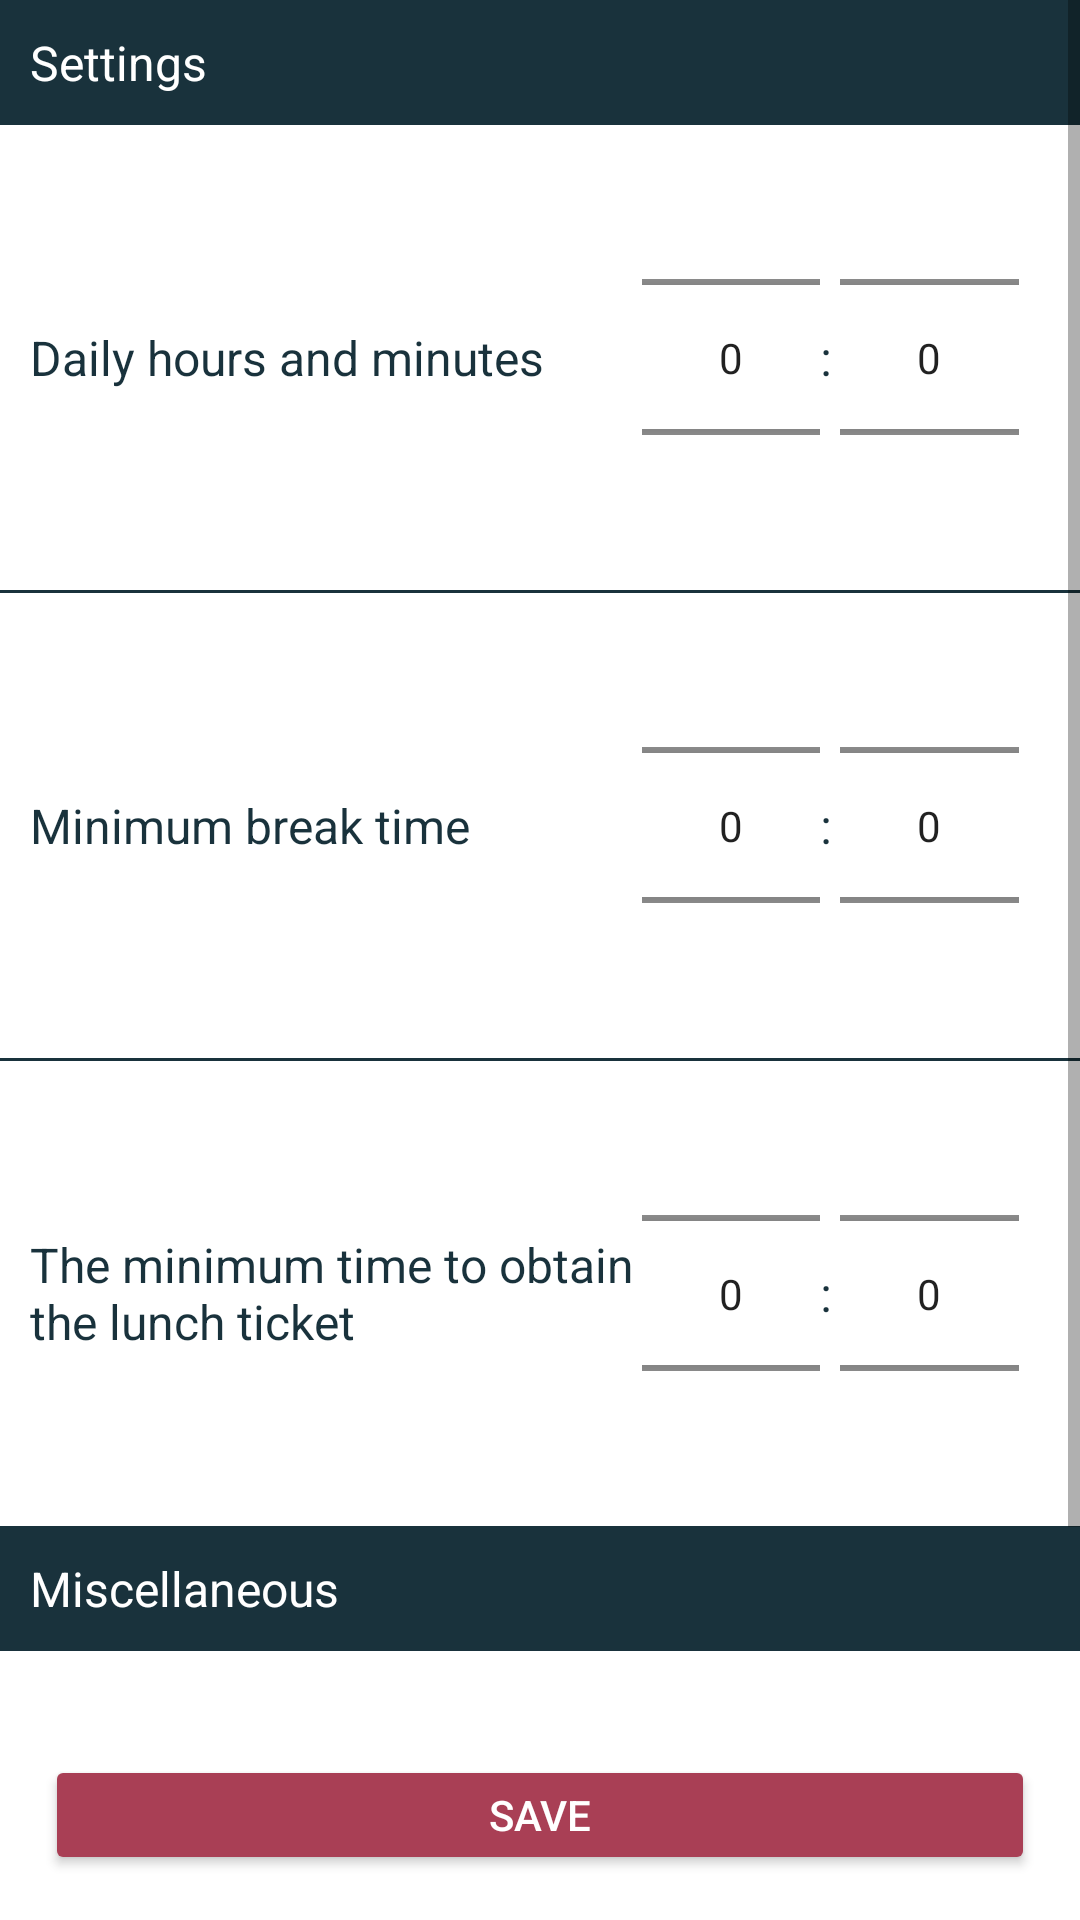

Here is an Android app screen rendered from its layout file. Give the layout XML and the strings, colors and styles it references.
<!-- AndroidManifest.xml: application theme Theme.GiuridiMath -->
<!-- res/layout/fragment_settings.xml -->
<?xml version="1.0" encoding="utf-8"?>
<RelativeLayout xmlns:android="http://schemas.android.com/apk/res/android"
    xmlns:app="http://schemas.android.com/apk/res-auto"
    xmlns:tools="http://schemas.android.com/tools"
    android:layout_width="fill_parent"
    android:layout_height="wrap_content"
    tools:context=".ui.settings.SettingsFragment">

    <LinearLayout
        android:id="@+id/top_layout"
        android:layout_width="match_parent"
        android:layout_height="match_parent"
        android:layout_above="@+id/settings_bottom_layout"
        android:orientation="horizontal">

        <ScrollView
            android:layout_width="match_parent"
            android:layout_height="match_parent">

            <LinearLayout
                android:id="@+id/container_preferences"
                android:layout_width="match_parent"
                android:layout_height="match_parent"
                android:orientation="vertical"
                android:weightSum="4">

                <LinearLayout
                    android:id="@+id/section_preferences_notification"
                    android:layout_width="match_parent"
                    android:layout_height="match_parent"
                    android:layout_weight="1"
                    android:orientation="vertical">

                    <TextView
                        android:layout_width="match_parent"
                        android:layout_height="wrap_content"
                        android:layout_weight="0"
                        android:background="?attr/GMPanelBackgroundColor"
                        android:padding="10dp"
                        android:text="@string/settings_panel_title"
                        android:textColor="?attr/GMPanelTextColor"
                        android:textSize="@dimen/text_size_default" />

                    <LinearLayout
                        android:id="@+id/daily_work_container"
                        android:layout_width="match_parent"
                        android:layout_height="wrap_content"
                        android:orientation="horizontal"
                        android:padding="10dp"
                        android:weightSum="1">

                        <TextView
                            android:layout_width="0dp"
                            android:layout_height="wrap_content"
                            android:layout_gravity="center"
                            android:layout_weight="0.6"
                            android:gravity="start|center"
                            android:text="@string/settings_day_hours_desc"
                            android:textColor="?attr/GMColorPrimary"
                            android:textSize="@dimen/text_size_default" />

                        <NumberPicker
                            android:id="@+id/settings_time_picker_hours"
                            android:layout_width="0dp"
                            android:layout_height="135dp"
                            android:layout_weight="0.175" />


                        <TextView
                            android:layout_width="0dp"
                            android:layout_height="wrap_content"
                            android:layout_gravity="center"
                            android:layout_weight="0.02"
                            android:gravity="start|center"
                            android:text=":"
                            android:textColor="?attr/GMColorPrimary"
                            android:textSize="@dimen/text_size_default" />

                        <NumberPicker
                            android:id="@+id/settings_time_picker_minutes"
                            android:layout_width="0dp"
                            android:layout_height="135dp"
                            android:layout_weight="0.175" />

                    </LinearLayout>

                    <View
                        android:layout_width="match_parent"
                        android:layout_height="1dp"
                        android:background="?attr/GMDividerColor" />

                    <LinearLayout
                        android:id="@+id/daily_hours_picker_daily"
                        android:layout_width="match_parent"
                        android:layout_height="wrap_content"
                        android:orientation="horizontal"
                        android:padding="10dp"
                        android:weightSum="1">

                        <TextView
                            android:layout_width="0dp"
                            android:layout_height="wrap_content"
                            android:layout_gravity="center"
                            android:layout_weight="0.6"
                            android:gravity="start|center"
                            android:text="@string/settings_day_break_desc"
                            android:textColor="?attr/GMColorPrimary"
                            android:textSize="@dimen/text_size_default" />

                        <NumberPicker
                            android:id="@+id/settings_time_picker_break_hours"
                            android:layout_width="0dp"
                            android:layout_height="135dp"
                            android:layout_weight="0.175" />


                        <TextView
                            android:layout_width="0dp"
                            android:layout_height="wrap_content"
                            android:layout_gravity="center"
                            android:layout_weight="0.02"
                            android:gravity="start|center"
                            android:text=":"
                            android:textColor="?attr/GMColorPrimary"
                            android:textSize="@dimen/text_size_default" />

                        <NumberPicker
                            android:id="@+id/settings_time_picker_break_minutes"
                            android:layout_width="0dp"
                            android:layout_height="135dp"
                            android:layout_weight="0.175" />

                    </LinearLayout>

                    <View
                        android:layout_width="match_parent"
                        android:layout_height="1dp"
                        android:background="?attr/GMDividerColor" />

                    <LinearLayout
                        android:id="@+id/daily_hours_picker_minimum"
                        android:layout_width="match_parent"
                        android:layout_height="wrap_content"
                        android:orientation="horizontal"
                        android:padding="10dp"
                        android:weightSum="1">

                        <TextView
                            android:layout_width="0dp"
                            android:layout_height="wrap_content"
                            android:layout_gravity="center"
                            android:layout_weight="0.6"
                            android:gravity="start|center"
                            android:text="@string/settings_day_minimum_desc"
                            android:textColor="?attr/GMColorPrimary"
                            android:textSize="@dimen/text_size_default" />

                        <NumberPicker
                            android:id="@+id/settings_time_picker_minimum_hours"
                            android:layout_width="0dp"
                            android:layout_height="135dp"
                            android:layout_weight="0.175" />


                        <TextView
                            android:layout_width="0dp"
                            android:layout_height="wrap_content"
                            android:layout_gravity="center"
                            android:layout_weight="0.02"
                            android:gravity="start|center"
                            android:text=":"
                            android:textColor="?attr/GMColorPrimary"
                            android:textSize="@dimen/text_size_default"  />

                        <NumberPicker
                            android:id="@+id/settings_time_picker_minimum_minutes"
                            android:layout_width="0dp"
                            android:layout_height="135dp"
                            android:layout_weight="0.175" />

                    </LinearLayout>
                </LinearLayout>

                <LinearLayout
                    android:id="@+id/section_disclaimer"
                    android:layout_width="match_parent"
                    android:layout_height="match_parent"
                    android:layout_weight="1"
                    android:orientation="vertical">

                    <TextView
                        android:layout_width="match_parent"
                        android:layout_height="wrap_content"
                        android:layout_weight="0"
                        android:background="?attr/GMPanelBackgroundColor"
                        android:padding="10dp"
                        android:text="@string/section_disclaimer_label"
                        android:textColor="?attr/GMPanelTextColor"
                        android:textSize="@dimen/text_size_default" />

                    <LinearLayout
                        android:id="@+id/reset_layout"
                        android:layout_width="match_parent"
                        android:layout_height="match_parent"
                        android:layout_weight="1"
                        android:gravity="center"
                        android:orientation="horizontal"
                        android:padding="20dp">

                        <TextView
                            android:layout_width="0dp"
                            android:layout_height="wrap_content"
                            android:layout_weight="1"
                            android:text="@string/section_disclaimer_reset_option"
                            android:textColor="?attr/GMColorPrimary"
                            android:textSize="@dimen/text_size_default" />

                        <ImageButton
                            android:id="@+id/reset_button"
                            android:layout_width="48dp"
                            android:layout_height="48dp"
                            android:background="?attr/GMBackgroundColor"
                            android:clickable="true"
                            android:contentDescription="@string/section_disclaimer_privacy_option"
                            android:scaleX="1.25"
                            android:scaleY="1.25"
                            android:src="@drawable/ic_remove"
                            app:tint="?attr/GMColorPrimary" />
                    </LinearLayout>

                </LinearLayout>

            </LinearLayout>
        </ScrollView>
    </LinearLayout>

    <LinearLayout
        android:id="@+id/settings_bottom_layout"
        android:layout_width="match_parent"
        android:layout_height="40dp"
        android:layout_alignParentBottom="true"
        android:layout_margin="15dp"
        android:background="?attr/GMBackgroundColor"
        android:gravity="center"
        android:orientation="horizontal">

        <Button
            android:id="@+id/settings_save_button"
            android:layout_width="match_parent"
            android:layout_height="match_parent"
            android:backgroundTint="?attr/GMHighlightColor"
            android:text="@string/settings_save_label"
            android:textColor="@color/white" />
    </LinearLayout>


</RelativeLayout>
<!-- resources referenced by this layout -->
<resources>
  <color name="white">#FFFFFFFF</color>
  <dimen name="text_size_default">16sp</dimen>
  <!-- drawable ic_remove (drawable-anydpi) -->
  <vector xmlns:android="http://schemas.android.com/apk/res/android"
      android:width="24dp"
      android:height="24dp"
      android:viewportWidth="24"
      android:viewportHeight="24"
      android:tint="#19323C"
      android:alpha="0.8">
    <group android:scaleX="0.90909094"
        android:scaleY="0.90909094"
        android:translateX="1.0909091"
        android:translateY="1.0909091">
      <path
          android:fillColor="@android:color/white"
          android:pathData="M6,19c0,1.1 0.9,2 2,2h8c1.1,0 2,-0.9 2,-2L18,7L6,7v12zM8,9h8v10L8,19L8,9zM15.5,4l-1,-1h-5l-1,1L5,4v2h14L19,4z"/>
    </group>
  </vector>
  <string name="section_disclaimer_label">Miscellaneous</string>
  <string name="section_disclaimer_privacy_option">Privacy</string>
  <string name="section_disclaimer_reset_option">Reset all preferences</string>
  <string name="settings_day_break_desc">Minimum break time</string>
  <string name="settings_day_hours_desc">Daily hours and minutes</string>
  <string name="settings_day_minimum_desc">The minimum time to obtain the lunch ticket</string>
  <string name="settings_panel_title">Settings</string>
  <string name="settings_save_label">Save</string>
  <style name="Theme.GiuridiMath" parent="Theme.MaterialComponents.DayNight.DarkActionBar">
          
          <item name="colorPrimary">@color/first</item>
          <item name="colorPrimaryVariant">@color/first</item>
          <item name="colorOnPrimary">@color/white</item>
          
          <item name="colorSecondary">@color/second</item>
          <item name="colorSecondaryVariant">@color/second</item>
          <item name="colorOnSecondary">@color/black</item>
          
          <item name="android:statusBarColor">?attr/colorPrimaryVariant</item>
          
  
          <item name="GMPanelBackgroundColor">@color/first</item>
          <item name="GMPanelTextColor">@color/white</item>
          <item name="GMChartBarColor">@color/fourth</item>
          <item name="GMChartSecondBarColor">@color/third</item>
          <item name="GMColorPrimary">@color/first</item>
          <item name="GMColorOnPrimary">@color/white</item>
          <item name="GMColorSecondary">@color/second</item>
          <item name="GMColorOnSecondary">@color/white</item>
          <item name="GMColorTertiary">@color/third</item>
          <item name="GMFloatingButtonBackground">@color/first</item>
          <item name="GMFloatingButtonForeground">@color/white</item>
          <item name="GMHistoryStatsPanelBackgroundColor">@color/fourth</item>
          <item name="GMHistoryStatsPanelTextColor">@color/white</item>
          <item name="GMDividerColor">@color/first</item>
          <item name="GMHighlightColor">@color/fifth</item>
          <item name="GMBackgroundColor">@color/white</item>
          <item name="GMProgressBarColor">?attr/GMColorTertiary</item>
  
      </style>
  <color name="first">#19323C</color>
  <color name="second">#324A5F</color>
  <color name="black">#FF000000</color>
  <color name="fourth">#F2545B</color>
  <color name="third">#FFD275</color>
  <color name="fifth">#A93F55</color>
</resources>
